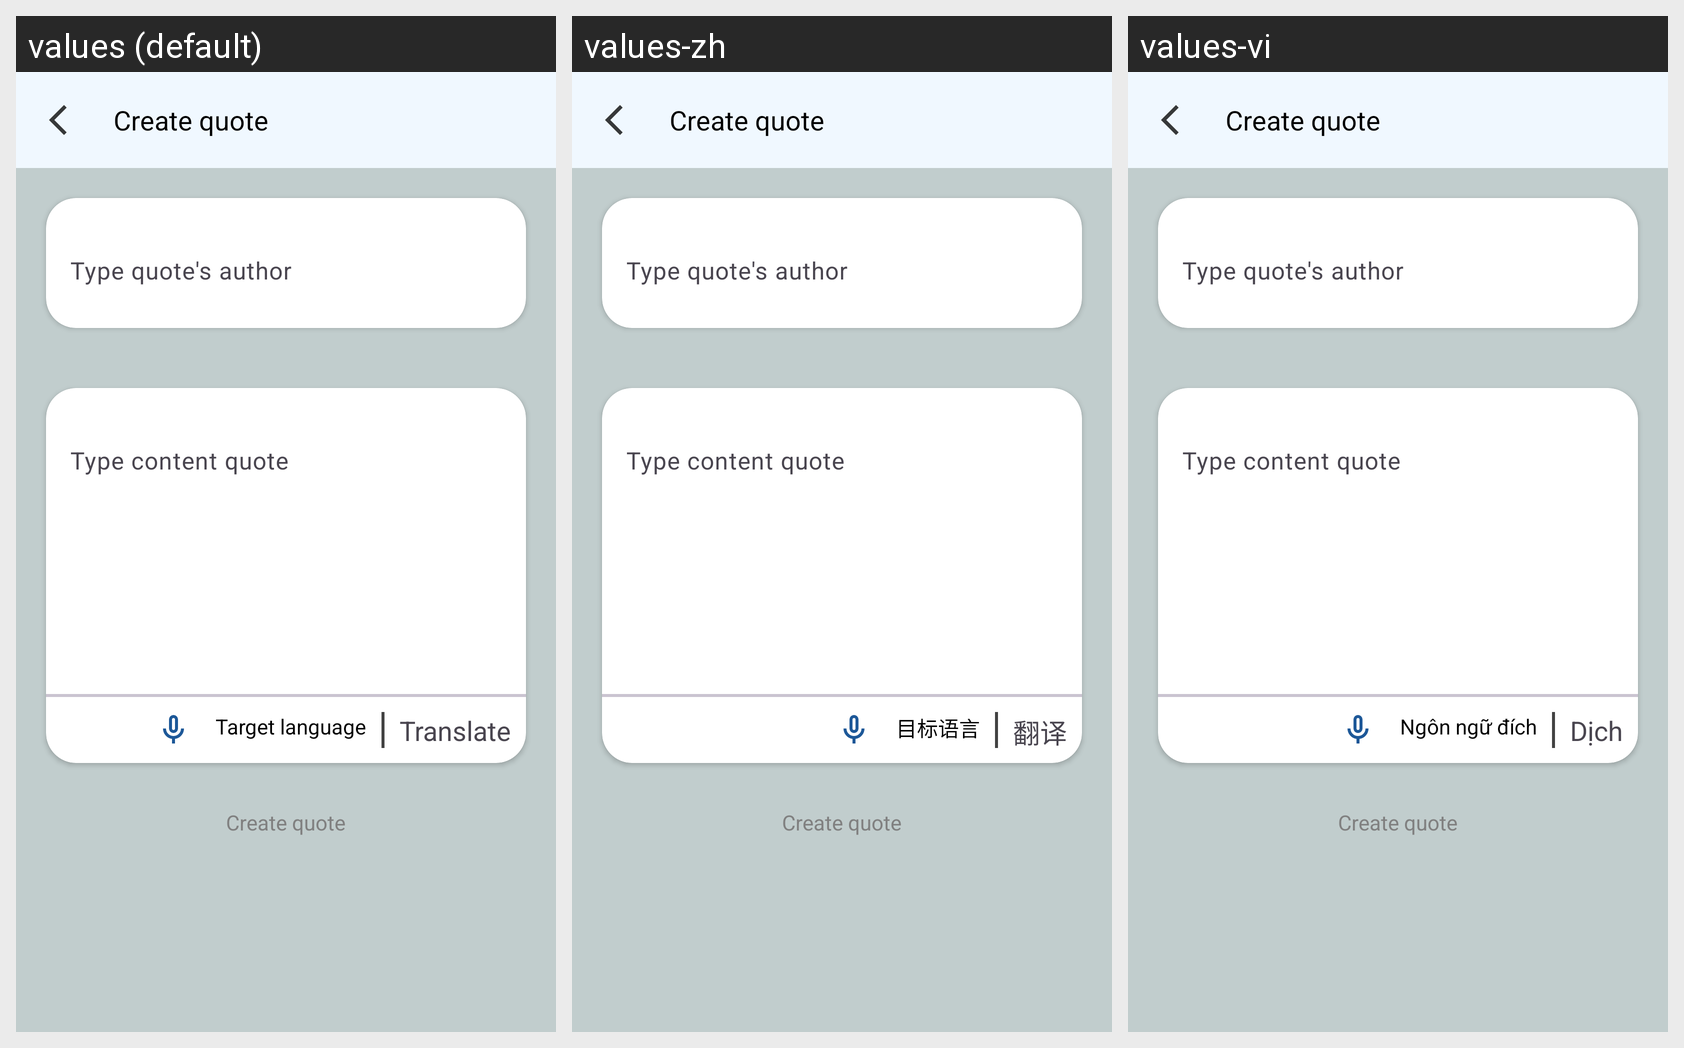

Strings drawn on this Android screen and how each of the app's shown locales translates them:
Android screen res/layout/activity_create_quote.xml rendered under 3 locales, left to right: values (default), values-zh, values-vi. Device: Nexus 5 (rendered at 1080×1920; each locale shown at half size, 540×960, under a caption strip naming it); theme Theme.AppQuizlet.
Strings drawn on this screen, with the default value and each locale's value (text and hints the layout hard-codes, and strings that could not be matched under every locale, appear in the picture but are not listed):

create_quote
  values: Create quote
  values-zh: Create quote  [not translated; the default value is used]
  values-vi: Create quote  [not translated; the default value is used]

type_author
  values: Type quote's author
  values-zh: Type quote's author  [not translated; the default value is used]
  values-vi: Type quote's author  [not translated; the default value is used]

type_content_quote
  values: Type content quote
  values-zh: Type content quote  [not translated; the default value is used]
  values-vi: Type content quote  [not translated; the default value is used]

target_language
  values: Target language
  values-zh: 目标语言
  values-vi: Ngôn ngữ đích

translate
  values: Translate
  values-zh: 翻译
  values-vi: Dịch
